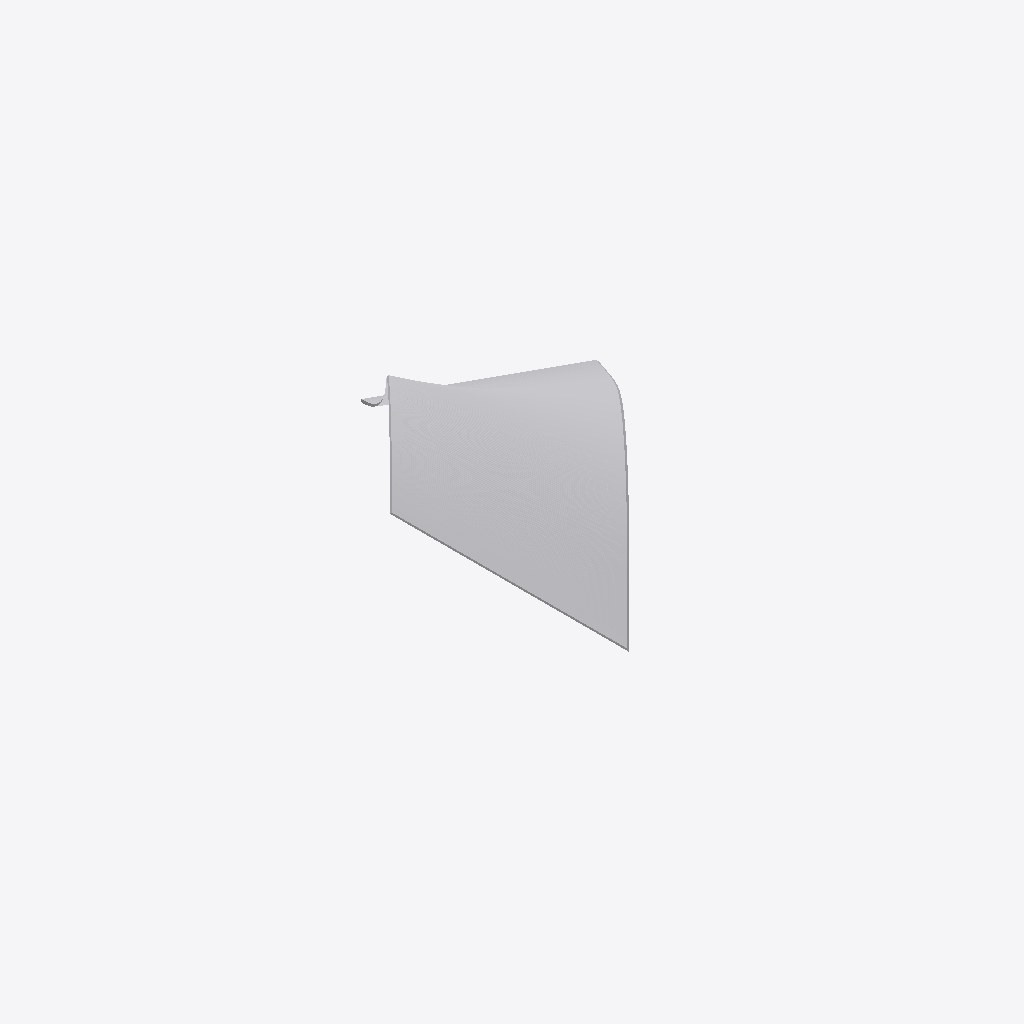
Isometric view of an IFC building model (IFC-SPF (STEP), schema IFC4X3, length unit metre), seen from the south-west, elements coloured by IFC class: 1 other element (light grey).
Extent 89.6 m × 148.3 m × 62.5 m (x, y, z). Elements (1): 1 IfcBuildingElementProxy.

HEADER;
FILE_DESCRIPTION(('ViewDefinition [Alignment-basedView]'),'2;1');
FILE_NAME('','2026-05-21T13:33:49',(''),(''),'IfcOpenShell 0.8.0','IfcOpenShell 0.8.0','');
FILE_SCHEMA(('IFC4X3'));
ENDSEC;
DATA;
#1=IFCPROJECT('3Jo8dOH893LOD13PgUSQ3r',$,'Sectioned Solid Horizontal - Bloss Cant',$,$,$,$,(#10),#5);
#2=IFCSITE('3ss_kg_wHAAvY4aeP_DXr9',$,'Site',$,$,$,$,$,$,$,$,$,$,$);
#192=IFCBUILDINGELEMENTPROXY('3zkVQ1dMD1OBDlctOefgxT',$,'Track Body',$,$,#198,#188,$,$);
ENDSEC;
